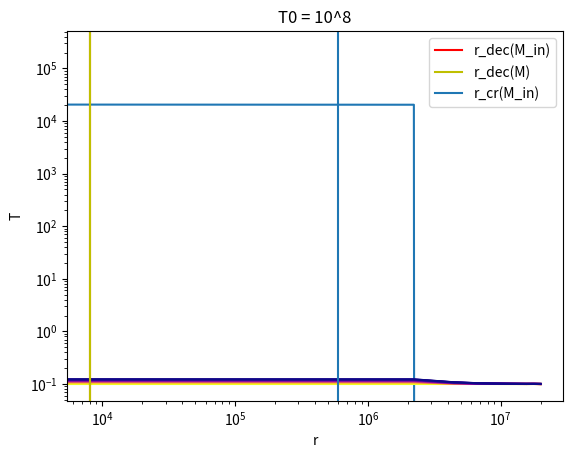

Python code for this plot:
#!/usr/bin/env python
# coding: utf-8

# In[2]:


import matplotlib.pyplot as plt
import numpy as np
import scipy.integrate as spi
import scipy.interpolate as spip

#Parameters

m = 0
#mass of the particle in GeV
alpha = 0.1
Mp = 2.435*(10**18) #reduced planck mass in GeV
eps = 10**(-3)
t0 = 0 #initial time
GeV_in_g     = 1.782661907e-24

#Framework

def mesh_r(start, stop, num):
    return(np.linspace(start,stop, num))

def time(t0, tmax, n):
    return(np.linspace(t0,tmax, n))

#Functions

def tau(M0):
    return ((M0)**3)/(3*eps*(Mp**4))

def MBH(M0, t):
    tau_BH = tau(M0)
    return(M0*((1-(t-t0)/tau_BH)**(1/3))*np.heaviside(tau_BH-(t-t0), 0))
    

    
def Th(M0, t):
    return(1.06*((10**13/GeV_in_g)/(MBH(M0,t)))) #to change later
    #return(10)

def phi(M0, t):
    return(-(eps/Th(M0,t))*(Mp**4)/(MBH(M0, t)**2)) #diviser par E plutôt que m    
    
def Temp(T0, r):
    Tinf = T0[T0.size - 1]
    return((spip.interp1d(r, T0))) #rajouter à r qq pts (100x dernier de r) en plus a temp cte 



# In[25]:


def g(Tem):
    return(1) #to change later 



def E(mesh, t, T0, M0):
    T = Temp(T0, mesh)
    #plt.plot(mesh, T(mesh))
    def dEdr(r, E):
        return((-alpha**2)*np.sqrt(((T(r)**3)*E)/(1-m**2/E**2)))
    def stopping_event(r, v):
        return v[0]-max([T(r),1e-2*Th(M0,t)]) # Function to stop the solver if the Energy is equal or smaller than the plasma temperature
    stopping = lambda r, v:stopping_event(r, v)
    stopping.terminal  = True
    stopping.direction = -1
    y0 = np.array([Th(M0,t)])
    sol = spi.solve_ivp(dEdr,[mesh[0],mesh[-1]], y0, 'DOP853', events=[stopping], atol=1e-28, rtol=1e-13)
    #print('r thermalisation =', sol.t[-1])
    #print('(E)/T =', (sol.y[0][-1])/T(sol.t[-1]))
    #print('E =', (sol.y[0][-1]))
    if(sol.t[-1]<mesh[-1]):
        r_res = np.concatenate((sol.t,np.linspace(1.000001*sol.t[-1],mesh[-1],100)))
        E_res = np.concatenate((sol.y[0],np.zeros(100)))
        dEdr_res = np.concatenate(((-alpha**2)*np.sqrt(((T(sol.t)**3)*sol.y[0])/(1-m**2/sol.y[0]**2)),np.zeros(100)))
    else:
        print('reached maximum radius')
        r_res = sol.t
        E_res = sol.y[0]
        dEdr_res = (-alpha**2)*np.sqrt(((T(sol.t)**3)*sol.y[0])/(1-m**2/sol.y[0]**2))
   # print(sol.t, sol.y)
#     tt = np.reshape(sol.t, (sol.t).size)
    E_fun = spip.interp1d(r_res,E_res)
    dEdr_fun = spip.interp1d(r_res,dEdr_res)
#     plt.semilogy(sol.t,sol.y[0])
#     plt.semilogy(sol.t,sol.y[1])
#     plt.semilogy(mesh,T0)
#     plt.xlim([sol.t[0],sol.t[-1]])
#     plt.show()
#     print(sol.t[-1])
#     print(mesh[-1])
#     E_vec = np.vectorize(E_fun)
#     dEdr_vec = np.vectorize(dEdr_fun)
    E_tab = E_fun(mesh)
    dEdr_tab = dEdr_fun(mesh)
    return [E_tab,dEdr_tab]


T_in = 10**(-1) #retrouver a partir de la masse
M_in = 10**13*Mp
t_in = 0
t_fin = tau(M_in)

   
#test
num =10 #number of points in the mesh
mesh = mesh_r(0, 20000000,num)
T_mesh = T_in *np.ones(len(mesh))


E1, dE1 = E(mesh,t_in, T_mesh, M_in)
plt.loglog(mesh,E1)
plt.show()


# In[26]:


def Te_r(T0, time0, mesh, M0):
    num = mesh.size
    if T0.size != num :
        raise Exception('The size of T0 should be num.')
    else :
        r = mesh
        def dTdt(t, T):
            dTdr = np.zeros(num) #we impose periodic boundary conditions 
            dTdr2 = np.zeros(num)
            dTdr2[0] = (T[1]-2*T[0]+T[num-1])/((r[1]-r[0])**2)
            dTdr[1:num-1] = (T[2:num]-T[0:num-2])/(r[2:num]-r[0:num-2])
            dTdr2[1:num-1] = (T[2:num]-2*T[1:num-1]+T[0:num-2])/(((r[2:num]-r[0:num-2])/2)**2)
            dTdr[0] = 0
            dTdr[num-1] = 0
            dTdr2[num-1] = (2*T[num-2]-2*T[num-1])/((r[num-1]-r[num-2])**2)
            E0, dE0dr = E(r, t, T, M0)
            #print(E0.size, T.size)
            #T_m = np.amin(T0)
            #y0 = np.array([Th(t)])
            #t_th = 1/((alpha**2)*T_m*np.sqrt(2*T_m/y0))
            #if t < t_th:
            #print(t)
        #print(((T(r)**3),((E+m)**3)),((E**2)+m*E), (-alpha**2)*np.sqrt(((T(r)**3)*((E+m)**3))/((E**2)+m*E))*(1-(m/(E+m))**2)**2)
        #print(E, m)
            #return(((45/(((np.pi*alpha)**2)*T*g(T)))*dTdr +
                  # (45*(r**2)/(((np.pi*alpha*T)**2)*g(T)))*(dTdr)**2 +
                  # (30*(r**2)/(((np.pi*alpha)**2)*T*g(T)))*dTdr2 + 
                  # ((15*phi(M01,t)/(8*((np.pi*T)**3)*g(T)))*dE0dr #enlever le terme si E =0
                  #  )))
            return( (1/(((np.pi*alpha)**2)*T*g(T)))*
                   (45*dTdr +
                   (r**2)*
                   ((45/T)*(dTdr**2)
                   + 30*dTdr2)) +
                   ((15*phi(M0,t)/(8*((np.pi*T)**3)*g(T)))*dE0dr)
                    )
            #else:
               # return(((45/(((np.pi*alpha)**2)*T*g(T)))*dTdr +
                 #  (45*(r**2)/(((np.pi*alpha*T)**2)*g(T)))*(dTdr)**2 +
                   #(30*(r**2)/(((np.pi*alpha)**2)*T*g(T)))*dTdr2))
        sol = spi.solve_ivp(dTdt, [time0[0], time0[time0.size -1]], T0, 'RK45')
        #print('hello')
        res = [sol.y, sol.t]
        return(res)
    
#def T_ref()

tmax = 0.0001
n= 2
time01 = time(t0, tmax, n)


plt.xlabel('r')
plt.ylabel('T')


[T1, duration] = Te_r(T_mesh, time01, mesh, M_in)
colors = plt.cm.plasma_r(np.linspace(0,1,num=duration.size))
T1_loc = np.transpose(T1)
for i in range(duration.size):
    plt.plot(mesh, T1_loc[i], color = colors[i])

rdecin = 3*10**-10*(alpha/0.1)**(-8/5)*(g(T_in)/106.75)**(1/5)*(g(Th(M_in,0))/108)**(-4/5)*(Th(M_in, 0)/8.62 * 10**-14*10**4)**(-11/5)
rdec = 3*10**-10*(alpha/0.1)**(-8/5)*(g(T_in)/106.75)**(1/5)*(g(Th(M_in,tmax))/108)**(-4/5)*(Th(M_in, tmax)/8.62 * 10**-14*10**4)**(-11/5)

rcrin = 6*10**7*(alpha/0.1)**-6*(g(T_in)/106.75)**(-2/3)*(g(Th(M_in,0))/108)**-1*Th(M_in, 0)**-1

plt.axvline(rdecin, color ='r' , label = 'r_dec(M_in)')
plt.axvline(rdec, color = 'y', label = 'r_dec(M)')
plt.axvline(rcrin, label = 'r_cr(M_in)')
print(rdec)
print(rdecin)
plt.axvline
plt.legend()
plt.title('T0 = 10^8')
plt.yscale('log')
plt.xscale('log')


